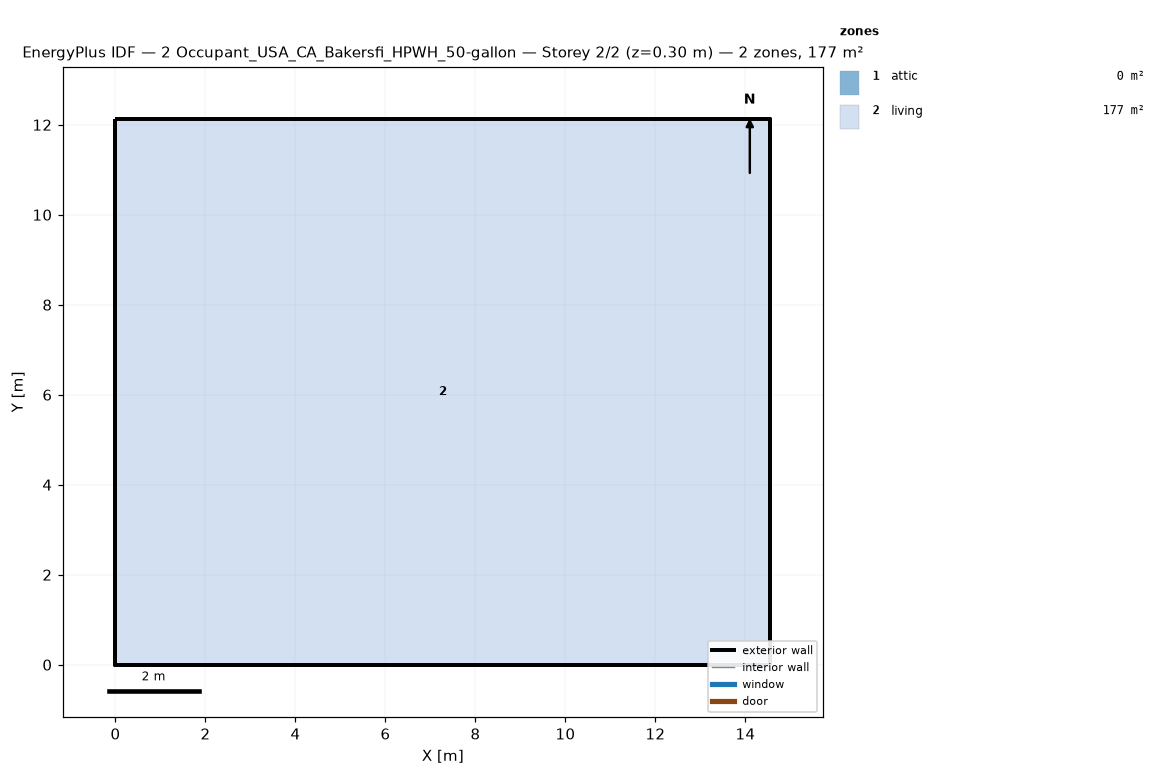
=== STOREY PLAN SPEC (per zone: floor XY polygon, exterior-wall plan segments, windows/doors) ===
zone 1: attic  (0.0 m²)
  exterior wall: (14.55, 0.00) – (14.55, 12.13) – (14.55, 6.06)  [18.2 m]
  exterior wall: (0.00, 12.13) – (0.00, 0.00) – (0.00, 6.06)  [18.2 m]
zone 2: living  (176.5 m²)
  floor: (0.00, 0.00) (0.00, 12.13) (14.55, 12.13) (14.55, 0.00)
  exterior wall: (0.00, 0.00) – (14.55, 0.00)  [14.6 m]
  exterior wall: (14.55, 0.00) – (14.55, 12.13)  [12.1 m]
  exterior wall: (14.55, 12.13) – (0.00, 12.13)  [14.6 m]
  exterior wall: (0.00, 12.13) – (0.00, 0.00)  [12.1 m]

=== DERIVED (storey summary) ===
Building: 2 Occupant_USA_CA_Bakersfi_HPWH_50-gallon
Storey: 2 of 2  (floor level z = 0.30 m)
Storey gross floor area: 176.5 m²
Zones on this storey: 2
  - attic: floor 0.0 m²; exterior wall 36.4 m (24.5 m²); WWR 0.0%
  - living: floor 176.5 m²; exterior wall 53.4 m (146.4 m²); WWR 0.0%
Zone adjacency: (none detected)